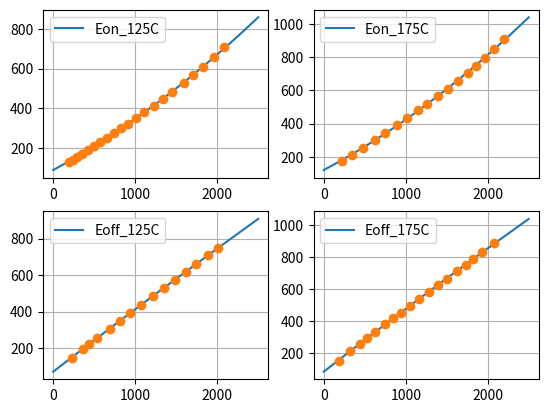
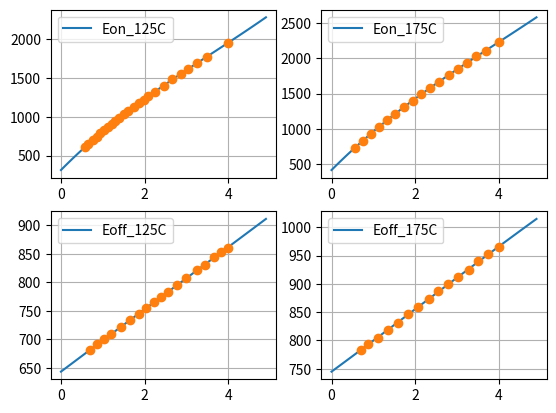

The script that saved these images, in order:
#
#
#
import numpy as np
import matplotlib.pyplot as plt
#
Eon_125C_Ic_S=[1.87968218E+02,
2.37003405E+02,
2.94211124E+02,
3.51418842E+02,
4.20885358E+02,
4.94438138E+02,
5.72077185E+02,
6.53802497E+02,
7.39614075E+02,
8.21339387E+02,
9.11237230E+02,
1.00930760E+03,
1.11146425E+03,
1.22587968E+03,
1.33620885E+03,
1.45062429E+03,
1.59364359E+03,
1.70397276E+03,
1.82656073E+03,
1.96140749E+03,
2.07990919E+03
]
Eon_125C_S=[1.27433628E+02,
1.40176991E+02,
1.56106195E+02,
1.70442478E+02,
1.89557522E+02,
2.10265487E+02,
2.30973451E+02,
2.51681416E+02,
2.75575221E+02,
2.97876106E+02,
3.21769912E+02,
3.50442478E+02,
3.79115044E+02,
4.12566372E+02,
4.46017699E+02,
4.81061947E+02,
5.27256637E+02,
5.65486726E+02,
6.08495575E+02,
6.59469027E+02,
7.07256637E+02
]
Eon_175C_Ic_S=[2.16572077E+02,
3.39160045E+02,
4.74006810E+02,
6.21112372E+02,
7.51872872E+02,
8.94892168E+02,
1.01748014E+03,
1.14824064E+03,
1.25856981E+03,
1.39341657E+03,
1.51191827E+03,
1.63859251E+03,
1.75300795E+03,
1.85107832E+03,
1.96140749E+03,
2.07990919E+03,
2.20249716E+03
]
Eon_175C_S=[1.75221239E+02,
2.11858407E+02,
2.53274336E+02,
3.01061947E+02,
3.44070796E+02,
3.91858407E+02,
4.33274336E+02,
4.79469027E+02,
5.17699115E+02,
5.67079646E+02,
6.11681416E+02,
6.59469027E+02,
7.05663717E+02,
7.47079646E+02,
7.94867257E+02,
8.50619469E+02,
9.09557522E+02
]
Eoff_125C_Ic_S=[2.24744608E+02,
3.67763905E+02,
4.37230420E+02,
5.35300795E+02,
6.86492622E+02,
8.09080590E+02,
9.35754824E+02,
1.07060159E+03,
1.21362089E+03,
1.34846765E+03,
1.48331442E+03,
1.61407491E+03,
1.74483541E+03,
1.88785471E+03,
2.00635641E+03
]
Eoff_125C_S=[1.46548673E+02,
1.97522124E+02,
2.23008850E+02,
2.56460177E+02,
3.07433628E+02,
3.50442478E+02,
3.91858407E+02,
4.36460177E+02,
4.84247788E+02,
5.28849558E+02,
5.73451327E+02,
6.16460177E+02,
6.61061947E+02,
7.08849558E+02,
7.50265487E+02
]

Eoff_175C_Ic_S=[1.83881952E+02,
3.18728717E+02,
4.37230420E+02,
5.27128263E+02,
6.25198638E+02,
7.43700341E+02,
8.49943246E+02,
9.35754824E+02,
1.05017026E+03,
1.15641317E+03,
1.27900114E+03,
1.38933031E+03,
1.49965948E+03,
1.62224745E+03,
1.73257662E+03,
1.82247446E+03,
1.93280363E+03,
2.07990919E+03
]
Eoff_175C_S=[1.54513274E+02,
2.11858407E+02,
2.58053097E+02,
2.94690265E+02,
3.34513274E+02,
3.80707965E+02,
4.20530973E+02,
4.53982301E+02,
4.98584071E+02,
5.38407080E+02,
5.84601770E+02,
6.26017699E+02,
6.67433628E+02,
7.13628319E+02,
7.55044248E+02,
7.88495575E+02,
8.31504425E+02,
8.90442478E+02
]

Eon_125C_Rg_S=[5.66E-01,
6.57E-01,
7.61E-01,
8.52E-01,
9.43E-01,
1.03E+00,
1.12E+00,
1.21E+00,
1.29E+00,
1.38E+00,
1.50E+00,
1.61E+00,
1.75E+00,
1.86E+00,
1.98E+00,
2.09E+00,
2.24E+00,
2.46E+00,
2.66E+00,
2.86E+00,
3.03E+00,
3.26E+00,
3.48E+00,
4.00E+00
]
Eon_125C_Rg_S_E=[6.05E+02,
6.50E+02,
6.99E+02,
7.42E+02,
7.85E+02,
8.26E+02,
8.64E+02,
9.02E+02,
9.40E+02,
9.78E+02,
1.03E+03,
1.07E+03,
1.13E+03,
1.17E+03,
1.22E+03,
1.26E+03,
1.32E+03,
1.40E+03,
1.48E+03,
1.55E+03,
1.61E+03,
1.69E+03,
1.77E+03,
1.95E+03
]

Eon_175C_Rg_S=[5.66E-01,
7.47E-01,
9.36E-01,
1.13E+00,
1.32E+00,
1.52E+00,
1.73E+00,
1.94E+00,
2.15E+00,
2.36E+00,
2.58E+00,
2.80E+00,
3.02E+00,
3.25E+00,
3.46E+00,
3.69E+00,
4.00E+00
]
Eon_175C_Rg_S_E=[7.32E+02,
8.31E+02,
9.27E+02,
1.02E+03,
1.12E+03,
1.21E+03,
1.31E+03,
1.40E+03,
1.49E+03,
1.58E+03,
1.67E+03,
1.76E+03,
1.85E+03,
1.94E+03,
2.03E+03,
2.11E+03,
2.23E+03
]

Eoff_125C_Rg_S=[6.98E-01,
8.73E-01,
1.03E+00,
1.20E+00,
1.43E+00,
1.66E+00,
1.86E+00,
2.04E+00,
2.22E+00,
2.40E+00,
2.56E+00,
2.78E+00,
3.00E+00,
3.25E+00,
3.45E+00,
3.67E+00,
3.83E+00,
4.00E+00
]
Eoff_125C_Rg_S_E=[6.81E+02,
6.91E+02,
7.01E+02,
7.09E+02,
7.22E+02,
7.34E+02,
7.44E+02,
7.55E+02,
7.65E+02,
7.75E+02,
7.83E+02,
7.95E+02,
8.08E+02,
8.21E+02,
8.31E+02,
8.44E+02,
8.54E+02,
8.61E+02
]

Eoff_175C_Rg_S=[6.98E-01,
8.66E-01,
1.10E+00,
1.34E+00,
1.58E+00,
1.82E+00,
2.07E+00,
2.32E+00,
2.55E+00,
2.79E+00,
3.03E+00,
3.28E+00,
3.51E+00,
3.75E+00,
4.00E+00
]
Eoff_175C_Rg_S_E=[7.83E+02,
7.93E+02,
8.05E+02,
8.18E+02,
8.31E+02,
8.46E+02,
8.59E+02,
8.74E+02,
8.87E+02,
8.99E+02,
9.12E+02,
9.25E+02,
9.40E+02,
9.53E+02,
9.66E+02
]






p1_Eon_125C=3.359e-05
p2_Eon_125C=0.2247
p3_Eon_125C=87.98 

p1_Eon_175C=4.272e-05
p2_Eon_175C=0.2622
p3_Eon_175C=119.5

p1_Eoff_125C=-4.727e-06
p2_Eoff_125C=0.3467
p3_Eoff_125C=71.17

p1_Eoff_175C=-7.039e-06
p2_Eoff_175C=0.4001
p3_Eoff_175C=84.95

p1_Eon_Rg_125C =4.869 
p2_Eon_Rg_125C =  -53 
p3_Eon_Rg_125C =543.1 
p4_Eon_Rg_125C =315.1 

p1_Eon_Rg_175C =  4.446
p2_Eon_Rg_175C = -52.81
p3_Eon_Rg_175C =  594.8
p4_Eon_Rg_175C =  412.7

p1_Eoff_Rg_125C =  0.02385
p2_Eoff_Rg_125C =  -0.1871
p3_Eoff_Rg_125C =    55.03
p4_Eoff_Rg_125C =    643.3

p1_Eoff_Rg_175C = -0.09485
p2_Eoff_Rg_175C =   0.6193
p3_Eoff_Rg_175C =    54.38
p4_Eoff_Rg_175C =    744.8

x=[float(i) for i in range(2500)]
y_Eon_125C=[p1_Eon_125C*i*i+p2_Eon_125C*i+p3_Eon_125C for i in x]
y_Eon_175C=[p1_Eon_175C*i*i+p2_Eon_175C*i+p3_Eon_175C for i in x]
y_Eoff_125C=[p1_Eoff_125C*i*i+p2_Eoff_125C*i+p3_Eoff_125C for i in x]
y_Eoff_175C=[p1_Eoff_175C*i*i+p2_Eoff_175C*i+p3_Eoff_175C for i in x]

x_Rg = [float(i)/10 for i in range(50)]
y_Eon_Rg_125C=[p1_Eon_Rg_125C*i*i*i+p2_Eon_Rg_125C*i*i+p3_Eon_Rg_125C*i+p4_Eon_Rg_125C for i in x_Rg]
y_Eon_Rg_175C=[p1_Eon_Rg_175C*i*i*i+p2_Eon_Rg_175C*i*i+p3_Eon_Rg_175C*i+p4_Eon_Rg_175C for i in x_Rg]
y_Eoff_Rg_125C=[p1_Eoff_Rg_125C*i*i*i+p2_Eoff_Rg_125C*i*i+p3_Eoff_Rg_125C*i+p4_Eoff_Rg_125C for i in x_Rg]
y_Eoff_Rg_175C=[p1_Eoff_Rg_175C*i*i*i+p2_Eoff_Rg_175C*i*i+p3_Eoff_Rg_175C*i+p4_Eoff_Rg_175C for i in x_Rg]




plt.figure()
plt.subplot(2,2,1)
plt.plot(x,y_Eon_125C,label="Eon_125C")
plt.plot(Eon_125C_Ic_S,Eon_125C_S,'o')
plt.legend()
plt.grid()

plt.subplot(2,2,2)
plt.plot(x,y_Eon_175C,label="Eon_175C")
plt.plot(Eon_175C_Ic_S,Eon_175C_S,'o')
plt.legend()
plt.grid()

plt.subplot(2,2,3)
plt.plot(x,y_Eoff_125C,label="Eoff_125C")
plt.plot(Eoff_125C_Ic_S,Eoff_125C_S,'o')
plt.legend()
plt.grid()

plt.subplot(2,2,4)
plt.plot(x,y_Eoff_175C,label="Eoff_175C")
plt.plot(Eoff_175C_Ic_S,Eoff_175C_S,'o')

plt.legend()
plt.grid()
plt.show()




plt.figure()
plt.subplot(2,2,1)
plt.plot(x_Rg,y_Eon_Rg_125C,label="Eon_125C")
plt.plot(Eon_125C_Rg_S,Eon_125C_Rg_S_E,'o')
plt.legend()
plt.grid()

plt.subplot(2,2,2)
plt.plot(x_Rg,y_Eon_Rg_175C,label="Eon_175C")
plt.plot(Eon_175C_Rg_S,Eon_175C_Rg_S_E,'o')
plt.legend()
plt.grid()

plt.subplot(2,2,3)
plt.plot(x_Rg,y_Eoff_Rg_125C,label="Eoff_125C")
plt.plot(Eoff_125C_Rg_S,Eoff_125C_Rg_S_E,'o')
plt.legend()
plt.grid()

plt.subplot(2,2,4)
plt.plot(x_Rg,y_Eoff_Rg_175C,label="Eoff_175C")
plt.plot(Eoff_175C_Rg_S,Eoff_175C_Rg_S_E,'o')

plt.legend()
plt.grid()
plt.show()

























